The GitHub repository Yallmeetgolden/thesis-project contains a labelled image folder "dataset" with 2 categories: blurry, sharp. Examples follow, each with its label.

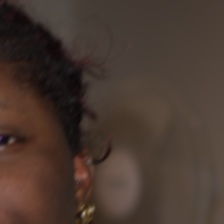
Label: blurry

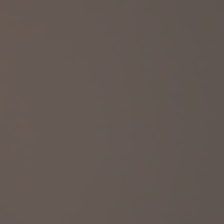
Label: blurry

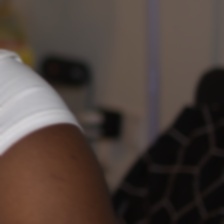
Label: blurry

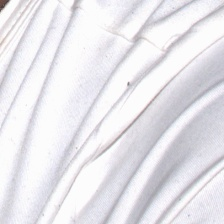
Label: sharp

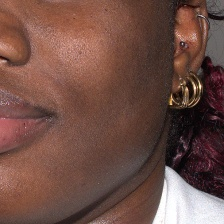
Label: sharp

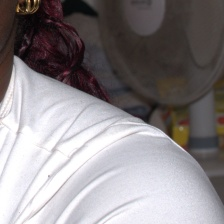
Label: sharp
